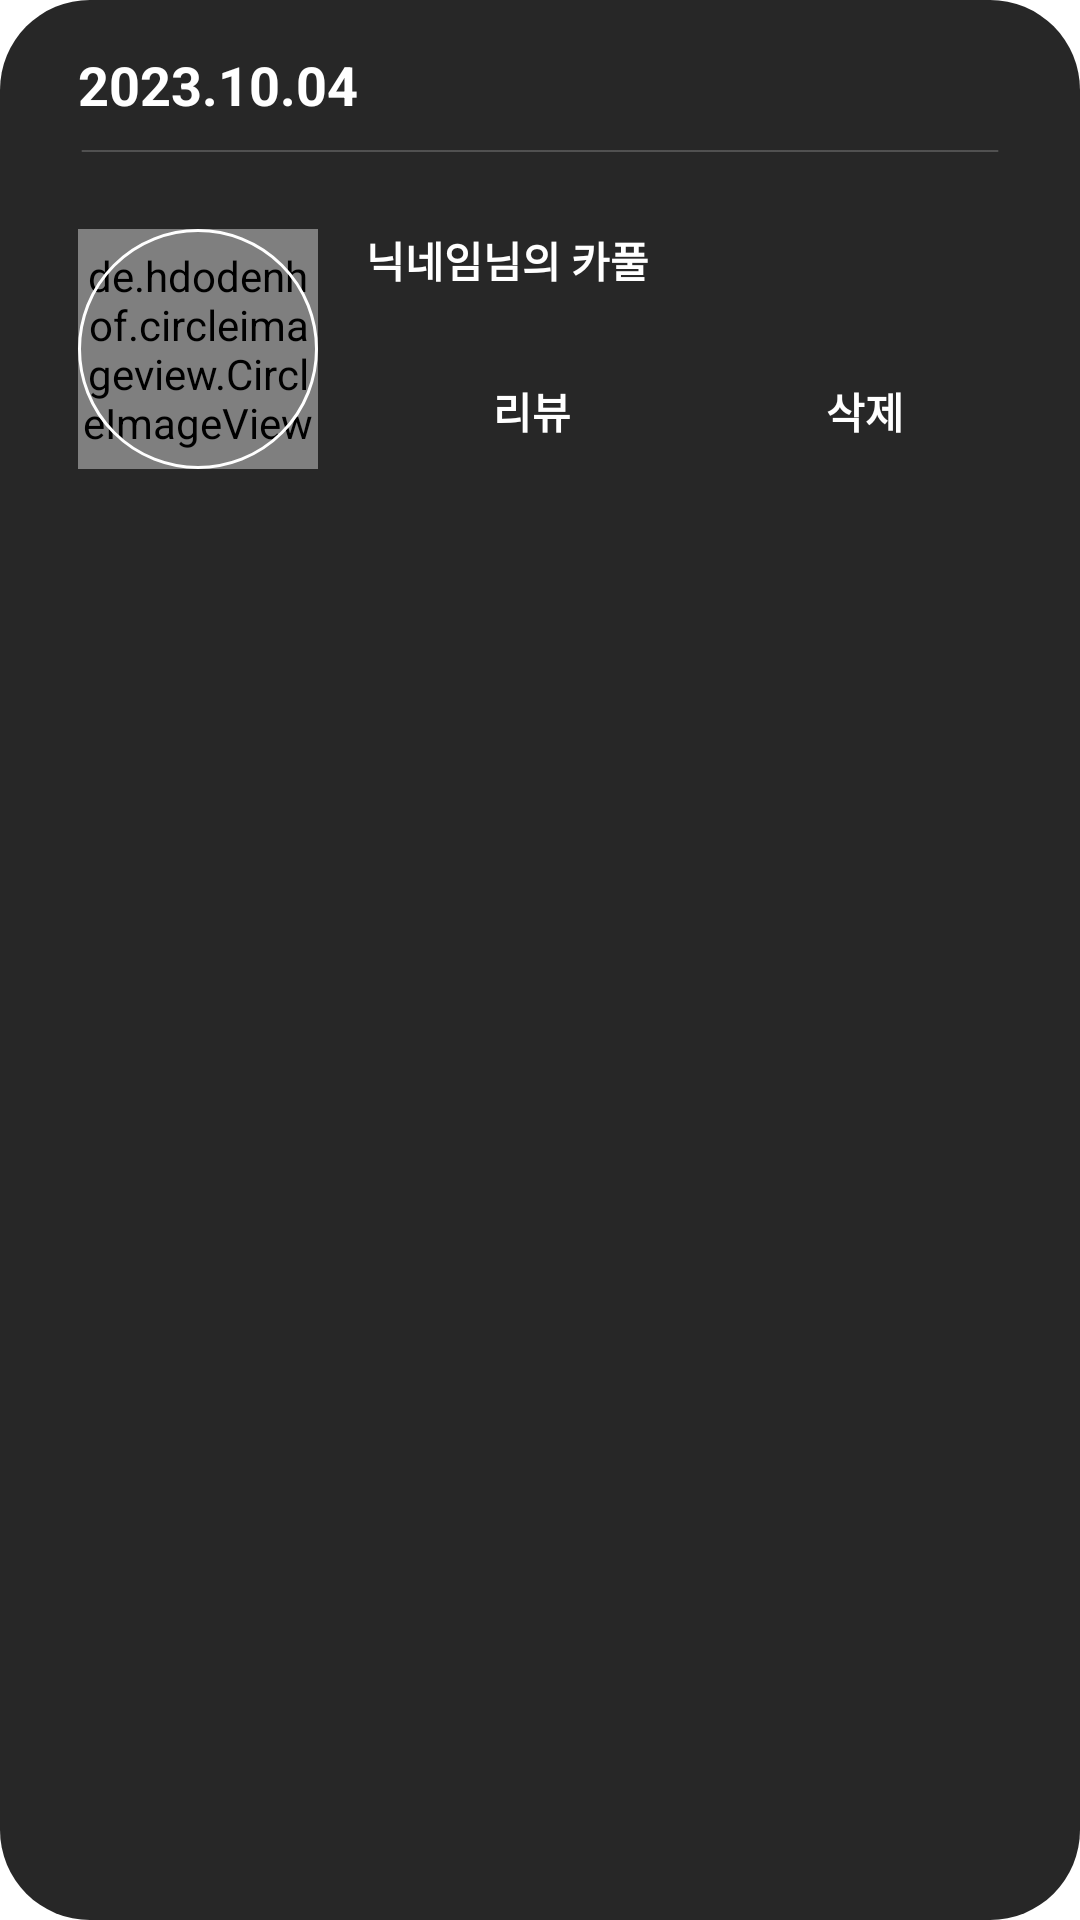

Android layout source for this screen:
<!-- AndroidManifest.xml: application theme Theme.Joinn -->
<!-- res/layout/review_item.xml -->
<?xml version="1.0" encoding="utf-8"?>
<LinearLayout xmlns:android="http://schemas.android.com/apk/res/android"
    android:layout_width="match_parent"
    android:layout_height="match_parent"
    android:orientation="vertical"
    android:background="@drawable/gradient_background2"
    android:padding="16dp">



    
    <TextView
        android:id="@+id/date"
        android:layout_width="wrap_content"
        android:layout_height="wrap_content"
        android:text="2023.10.04"
        android:textSize="18sp"
        android:textColor="@color/white"
        android:layout_marginLeft="10dp"
        android:textStyle="bold" />

    <LinearLayout
        android:layout_width="match_parent"
        android:layout_height="wrap_content"
        android:layout_marginLeft="10dp"

        android:layout_marginRight="10dp">

        <ImageView
            android:id="@+id/dottedLineImageView"
            android:layout_width="match_parent"
            android:layout_height="20dp"

            android:gravity="center"
            android:src="@drawable/line3" />
    </LinearLayout>


    <LinearLayout
        android:layout_width="match_parent"
        android:layout_height="wrap_content"
        android:orientation="horizontal"
        android:layout_marginTop="16dp">

        <de.hdodenhof.circleimageview.CircleImageView
            android:id="@+id/profile"
            android:layout_width="80dp"
            android:layout_height="80dp"
            android:background="@android:color/transparent"
            android:foreground="@drawable/circle"
            android:layout_marginLeft="10dp"
            android:scaleType="centerCrop"/>

        <LinearLayout
            android:layout_width="0dp"
            android:layout_height="wrap_content"
            android:layout_weight="1"
            android:orientation="vertical"
            android:paddingStart="16dp">

            <LinearLayout
                android:layout_width="wrap_content"
                android:layout_height="wrap_content"
                android:orientation="horizontal">

                <TextView
                    android:id="@+id/reviewnickname"
                    android:layout_width="wrap_content"
                    android:layout_height="wrap_content"
                    android:text="닉네임"
                    android:textColor="@color/white"
                    android:textStyle="bold" />

                <TextView
                    android:layout_width="wrap_content"
                    android:layout_height="wrap_content"
                    android:textStyle="bold"
                    android:textColor="@color/white"
                    android:text="님의 카풀"/>

            </LinearLayout>
            <LinearLayout
                android:layout_width="match_parent"
                android:layout_height="wrap_content"
                android:orientation="horizontal"
                android:layout_marginTop="16dp">

                <Button
                    android:layout_width="0dp"
                    android:layout_height="wrap_content"
                    android:layout_weight="1"
                    android:background="@android:color/transparent"
                    android:textColor="@color/white"
                    android:textStyle="bold"
                    android:text="리뷰"
                    android:id="@+id/reviewButton"/>

                <Button
                    android:id="@+id/deleteButton"
                    android:layout_width="0dp"
                    android:layout_height="wrap_content"
                    android:layout_weight="1"
                    android:background="@android:color/transparent"
                    android:textColor="@color/white"
                    android:textStyle="bold"
                    android:text="삭제" />

            </LinearLayout>



            </LinearLayout>
    </LinearLayout>



</LinearLayout>
<!-- resources referenced by this layout -->
<resources>
  <!-- drawable circle (drawable) -->
  <?xml version="1.0" encoding="utf-8"?>
  <shape xmlns:android="http://schemas.android.com/apk/res/android"
      android:shape="oval">
      <solid android:color="#00FFFFFF" />
      <stroke
          android:width="1dp"
          android:color="#FFFFFF" />
  </shape>
  <!-- drawable gradient_background2 (drawable) -->
  <?xml version="1.0" encoding="utf-8"?>
  <shape xmlns:android="http://schemas.android.com/apk/res/android">
  
      <solid android:color="#272727" />
      
      
      
      
      
      <corners android:radius="30dp"/>
  
  </shape>
  <!-- drawable line3: png bitmap (drawable, 1710 bytes) -->
  <style name="Theme.Joinn" parent="Theme.MaterialComponents.DayNight.NoActionBar">
          
          <item name="colorPrimary">@color/purple_500</item>
          <item name="colorPrimaryVariant">@color/purple_700</item>
          <item name="colorOnPrimary">@color/white</item>
          
          <item name="colorSecondary">@color/teal_200</item>
          <item name="colorSecondaryVariant">@color/teal_700</item>
          <item name="colorOnSecondary">@color/black</item>
          
          <item name="android:statusBarColor">?attr/colorPrimaryVariant</item>
          
      </style>
  <!-- not gathered from this repository: default colours our renderer supplied (Android Studio template values) -->
  <color name="purple_500">#FF6200EE</color>
  <color name="purple_700">#FF3700B3</color>
  <color name="teal_200">#FF03DAC5</color>
  <color name="teal_700">#FF018786</color>
  <color name="black">#FF000000</color>
  <color name="white">#FFFFFFFF</color>
</resources>
